Run: headless pygame with SDL's dummy video driver; simulated clock (each Clock.tick advances the game by its frame time, no real sleeping); random seed 0; keys injected as events and as key.get_pressed() state; no mouse input.
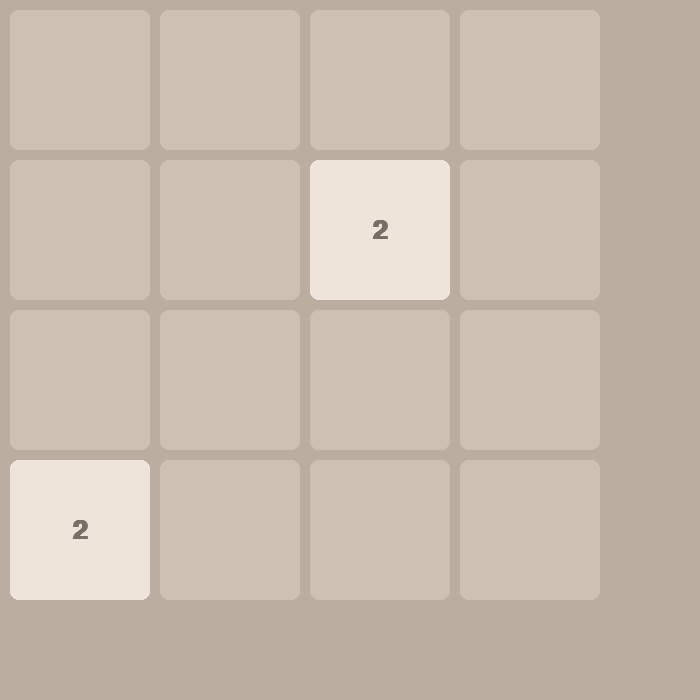
Frame 1 of 4 · flips 1–60 · no input
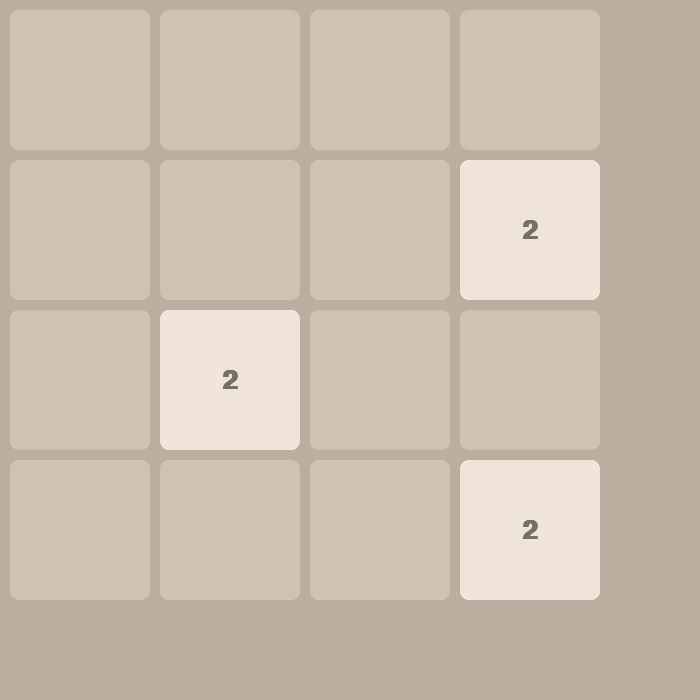
Frame 2 of 4 · flips 61–180 · tapped SPACE, RETURN · held RIGHT (→), D
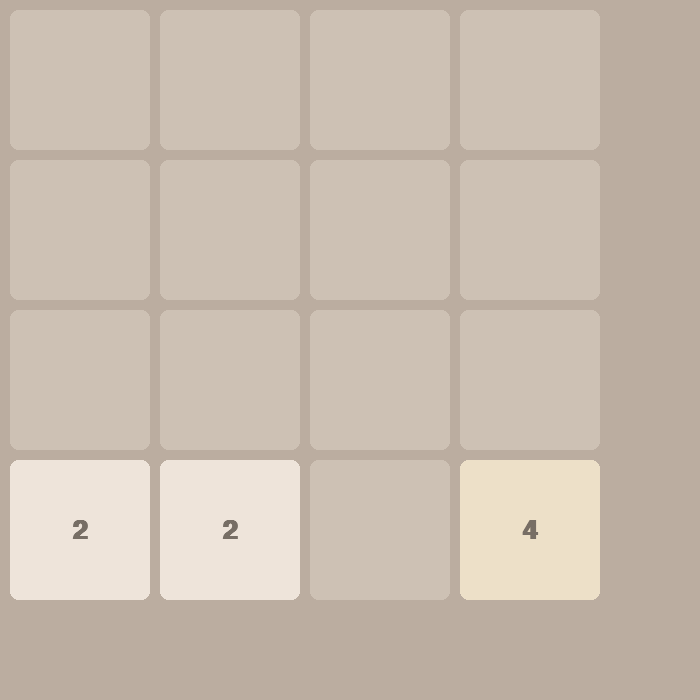
Frame 3 of 4 · flips 181–300 · held DOWN (↓), S
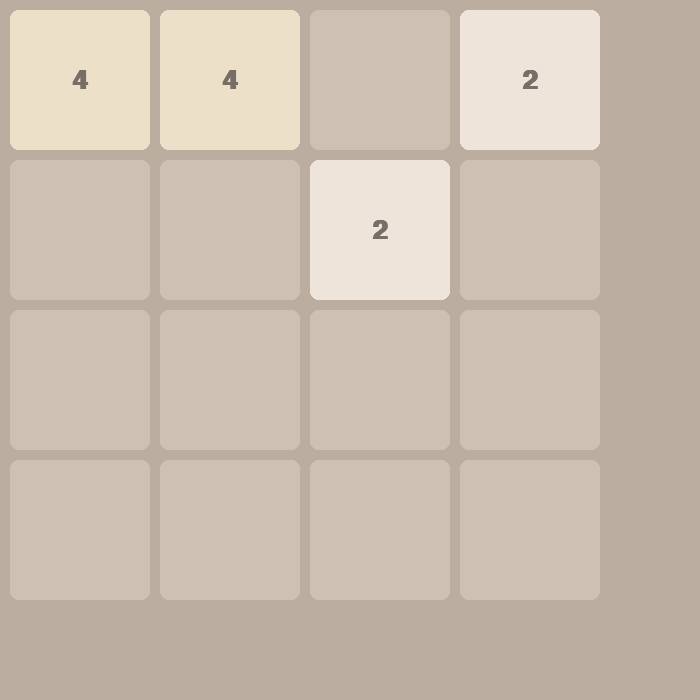
Frame 4 of 4 · flips 301–420 · held LEFT (←), A, UP (↑), W

The pygame program that drew these frames:

import pygame
import random

pygame.init()

SCREEN_SIZE = 700
GRID_SIZE = 4
CELL_SIZE = SCREEN_SIZE // (GRID_SIZE + 1)
PADDING = 10

COLORS = {
    0: (205, 193, 180),
    2: (238, 228, 218),
    4: (237, 224, 200),
    8: (242, 177, 121),
    16: (245, 149, 99),
    32: (246, 124, 95),
    64: (246, 94, 59),
    128: (237, 207, 114),
    256: (237, 204, 97),
    512: (237, 200, 80),
    1024: (237, 197, 63),
    2048: (237, 194, 46)
}

TEXT_COLORS = {
    2: (119, 110, 101),
    4: (119, 110, 101)
}


class Game2048:
    def __init__(self):
        self.screen = pygame.display.set_mode((SCREEN_SIZE, SCREEN_SIZE))
        pygame.display.set_caption('2048')
        self.font = pygame.font.SysFont('arial', 40, bold=True)
        self.grid = [[0] * GRID_SIZE for _ in range(GRID_SIZE)]
        self.score = 0
        self.add_new_tile()
        self.add_new_tile()

    def add_new_tile(self):
        empty_cells = [(i, j) for i in range(GRID_SIZE)
                       for j in range(GRID_SIZE) if self.grid[i][j] == 0]
        if empty_cells:
            i, j = random.choice(empty_cells)
            self.grid[i][j] = 2 if random.random() < 0.9 else 4

    def draw_tile(self, x, y, value):
        x_pos = x * CELL_SIZE + PADDING * (x + 1)
        y_pos = y * CELL_SIZE + PADDING * (y + 1)

        pygame.draw.rect(self.screen, COLORS.get(value, COLORS[0]),
                         (x_pos, y_pos, CELL_SIZE, CELL_SIZE),
                         border_radius=8)

        if value != 0:
            text_color = TEXT_COLORS.get(value, (255, 255, 255))
            text = self.font.render(str(value), True, text_color)
            text_rect = text.get_rect(center=(x_pos + CELL_SIZE // 2,
                                              y_pos + CELL_SIZE // 2))
            self.screen.blit(text, text_rect)

    def draw(self):
        self.screen.fill((187, 173, 160))
        for y in range(GRID_SIZE):
            for x in range(GRID_SIZE):
                self.draw_tile(x, y, self.grid[y][x])
        pygame.display.flip()

    def move(self, direction):
        moved = False
        merged = [[False] * GRID_SIZE for _ in range(GRID_SIZE)]

        if direction in ['LEFT', 'RIGHT']:
            for y in range(GRID_SIZE):
                row = self.grid[y]
                if direction == 'RIGHT':
                    row = row[::-1]

                # Compress
                new_row = [x for x in row if x != 0] + [0] * row.count(0)

                # Merge
                for x in range(len(new_row) - 1):
                    if new_row[x] == new_row[x + 1] != 0:
                        new_row[x] *= 2
                        self.score += new_row[x]
                        new_row[x + 1:] = new_row[x + 2:] + [0]
                        moved = True

                if direction == 'RIGHT':
                    new_row = new_row[::-1]
                if new_row != row:
                    moved = True
                self.grid[y] = new_row

        else:  # UP or DOWN
            for x in range(GRID_SIZE):
                col = [self.grid[y][x] for y in range(GRID_SIZE)]
                if direction == 'DOWN':
                    col = col[::-1]

                new_col = [x for x in col if x != 0] + [0] * col.count(0)

                for y in range(len(new_col) - 1):
                    if new_col[y] == new_col[y + 1] != 0:
                        new_col[y] *= 2
                        self.score += new_col[y]
                        new_col[y + 1:] = new_col[y + 2:] + [0]
                        moved = True

                if direction == 'DOWN':
                    new_col = new_col[::-1]
                if new_col != col:
                    moved = True
                for y in range(GRID_SIZE):
                    self.grid[y][x] = new_col[y]

        if moved:
            self.add_new_tile()
        return moved

    def game_over(self):
        if any(0 in row for row in self.grid):
            return False

        for y in range(GRID_SIZE):
            for x in range(GRID_SIZE):
                value = self.grid[y][x]
                if (x < GRID_SIZE - 1 and value == self.grid[y][x + 1]) or \
                        (y < GRID_SIZE - 1 and value == self.grid[y + 1][x]):
                    return False
        return True


def main():
    game = Game2048()
    running = True

    while running:
        game.draw()

        for event in pygame.event.get():
            if event.type == pygame.QUIT:
                running = False
            elif event.type == pygame.KEYDOWN:
                if event.key == pygame.K_LEFT:
                    game.move('LEFT')
                elif event.key == pygame.K_RIGHT:
                    game.move('RIGHT')
                elif event.key == pygame.K_UP:
                    game.move('UP')
                elif event.key == pygame.K_DOWN:
                    game.move('DOWN')

                if game.game_over():
                    print(f"Game Over! Score: {game.score}")
                    running = False


if __name__ == "__main__":
    main()
    pygame.quit()
